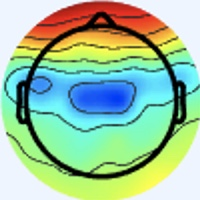

The data file committed next to this chart (first rows):
[238 245 255], [238 245 255], [238 245 255], [238 245 255], [238 245 255], [238 245 255], [238 245 255], [238 245 255], [238 245 255], [238 245 255], [238 245 255], [238 245 255], [238 245 255], [238 245 255], [238 245 255], [238 245 255], [238 245 255], [238 245 255], [238 245 255], [238 245 255], [238 245 255], [238 245 255], [238 245 255], [238 245 255]
[238 245 255], [238 245 255], [238 245 255], [238 245 255], [238 245 255], [238 245 255], [238 245 255], [238 245 255], [238 245 255], [238 245 255], [238 245 255], [238 245 255], [238 245 255], [238 245 255], [238 245 255], [238 245 255], [238 245 255], [238 245 255], [238 245 255], [238 245 255], [238 245 255], [238 245 255], [238 245 255], [238 245 255]
[238 245 255], [238 245 255], [238 245 255], [238 245 255], [238 245 255], [238 245 255], [238 245 255], [238 245 255], [238 245 255], [238 245 255], [238 245 255], [238 245 255], [238 245 255], [238 245 255], [238 245 255], [238 245 255], [238 245 255], [238 245 255], [238 245 255], [238 245 255], [238 245 255], [238 245 255], [238 245 255], [238 245 255]
[238 245 255], [238 245 255], [238 245 255], [238 245 255], [238 245 255], [238 245 255], [238 245 255], [238 245 255], [238 245 255], [238 245 255], [238 245 255], [238 245 255], [238 245 255], [238 245 255], [238 245 255], [238 245 255], [238 245 255], [238 245 255], [238 245 255], [238 245 255], [238 245 255], [238 245 255], [238 245 255], [238 245 255]
[238 245 255], [238 245 255], [238 245 255], [238 245 255], [238 245 255], [238 245 255], [238 245 255], [238 245 255], [238 245 255], [238 245 255], [238 245 255], [238 245 255], [238 245 255], [238 245 255], [238 245 255], [238 245 255], [238 245 255], [238 245 255], [238 245 255], [238 245 255], [238 245 255], [238 245 255], [238 245 255], [238 245 255]
[238 245 255], [238 245 255], [238 245 255], [238 245 255], [238 245 255], [238 245 255], [238 245 255], [238 245 255], [238 245 255], [238 245 255], [238 245 255], [238 245 255], [238 245 255], [238 245 255], [238 245 255], [238 245 255], [238 245 255], [238 245 255], [238 245 255], [238 245 255], [238 245 255], [238 245 255], [238 245 255], [238 245 255]
[238 245 255], [238 245 255], [238 245 255], [238 245 255], [238 245 255], [238 245 255], [238 245 255], [238 245 255], [238 245 255], [238 245 255], [238 245 255], [238 245 255], [238 245 255], [238 245 255], [238 245 255], [238 245 255], [238 245 255], [238 245 255], [238 245 255], [238 245 255], [238 245 255], [238 245 255], [238 245 255], [238 245 255]
[238 245 255], [238 245 255], [238 245 255], [238 245 255], [238 245 255], [238 245 255], [238 245 255], [238 245 255], [238 245 255], [238 245 255], [238 245 255], [238 245 255], [238 245 255], [238 245 255], [238 245 255], [238 245 255], [238 245 255], [238 245 255], [238 245 255], [238 245 255], [238 245 255], [238 245 255], [238 245 255], [238 245 255]
[238 245 255], [238 245 255], [238 245 255], [238 245 255], [238 245 255], [238 245 255], [238 245 255], [238 245 255], [238 245 255], [238 245 255], [238 245 255], [238 245 255], [238 245 255], [238 245 255], [238 245 255], [238 245 255], [238 245 255], [238 245 255], [238 245 255], [238 245 255], [238 245 255], [238 245 255], [238 245 255], [238 245 255]
[238 245 255], [238 245 255], [238 245 255], [238 245 255], [238 245 255], [238 245 255], [238 245 255], [238 245 255], [238 245 255], [238 245 255], [238 245 255], [238 245 255], [238 245 255], [238 245 255], [238 245 255], [238 245 255], [238 245 255], [238 245 255], [238 245 255], [238 245 255], [238 245 255], [238 245 255], [238 245 255], [238 245 255]
[238 245 255], [238 245 255], [238 245 255], [238 245 255], [238 245 255], [238 245 255], [238 245 255], [238 245 255], [238 245 255], [238 245 255], [238 245 255], [238 245 255], [238 245 255], [238 245 255], [238 245 255], [238 245 255], [238 245 255], [238 245 255], [238 245 255], [238 245 255], [238 245 255], [238 245 255], [238 245 255], [238 245 255]
[238 245 255], [238 245 255], [238 245 255], [238 245 255], [238 245 255], [238 245 255], [238 245 255], [238 245 255], [238 245 255], [238 245 255], [238 245 255], [238 245 255], [238 245 255], [238 245 255], [238 245 255], [238 245 255], [238 245 255], [238 245 255], [238 245 255], [238 245 255], [238 245 255], [238 245 255], [238 245 255], [238 245 255]
[238 245 255], [238 245 255], [238 245 255], [238 245 255], [238 245 255], [238 245 255], [238 245 255], [238 245 255], [238 245 255], [238 245 255], [238 245 255], [238 245 255], [238 245 255], [238 245 255], [238 245 255], [238 245 255], [238 245 255], [238 245 255], [238 245 255], [238 245 255], [238 245 255], [238 245 255], [238 245 255], [238 245 255]
[238 245 255], [238 245 255], [238 245 255], [238 245 255], [238 245 255], [238 245 255], [238 245 255], [238 245 255], [238 245 255], [238 245 255], [238 245 255], [238 245 255], [238 245 255], [238 245 255], [238 245 255], [238 245 255], [238 245 255], [238 245 255], [238 245 255], [238 245 255], [238 245 255], [238 245 255], [238 245 255], [238 245 255]
[238 245 255], [238 245 255], [238 245 255], [238 245 255], [238 245 255], [238 245 255], [238 245 255], [238 245 255], [238 245 255], [238 245 255], [238 245 255], [238 245 255], [238 245 255], [238 245 255], [238 245 255], [238 245 255], [238 245 255], [238 245 255], [238 245 255], [238 245 255], [238 245 255], [238 245 255], [238 245 255], [238 245 255]
[238 245 255], [238 245 255], [238 245 255], [238 245 255], [238 245 255], [238 245 255], [238 245 255], [238 245 255], [238 245 255], [238 245 255], [238 245 255], [238 245 255], [238 245 255], [238 245 255], [238 245 255], [238 245 255], [238 245 253], [238 245 253], [238 245 255], [238 245 255], [238 245 255], [238 245 255], [238 245 255], [238 245 255]
[238 245 255], [238 245 255], [238 245 255], [238 245 255], [238 245 255], [238 245 255], [238 245 255], [238 245 255], [238 245 255], [238 245 255], [238 245 255], [238 245 255], [238 245 255], [238 245 255], [238 245 255], [238 245 253], [237 246 251], [237 246 251], [240 244 253], [240 244 255], [240 244 255], [238 245 255], [238 245 255], [237 246 253]
[238 245 255], [238 245 255], [238 245 255], [238 245 255], [238 245 255], [238 245 255], [238 245 255], [238 245 255], [238 245 255], [238 245 255], [238 245 255], [238 245 255], [238 245 255], [238 245 255], [238 245 255], [238 245 253], [237 246 251], [238 245 251], [240 244 255], [240 244 255], [240 244 255], [238 245 255], [237 246 255], [237 246 253]
[238 245 255], [238 245 255], [238 245 255], [238 245 255], [238 245 255], [238 245 255], [238 245 255], [238 245 255], [238 245 255], [238 245 255], [238 245 255], [238 245 255], [238 245 255], [238 245 255], [238 245 255], [238 245 255], [240 244 255], [240 244 255], [240 243 255], [238 244 255], [237 245 255], [237 246 255], [237 246 255], [238 245 253]
[238 245 255], [238 245 255], [238 245 255], [238 245 255], [238 245 255], [238 245 255], [238 245 255], [238 245 255], [238 245 255], [238 245 255], [238 245 255], [238 245 255], [238 245 255], [238 245 255], [238 245 255], [238 244 255], [240 243 255], [240 243 255], [238 244 255], [237 245 255], [237 245 255], [237 246 255], [238 245 255], [238 245 253]
[238 245 255], [238 245 255], [238 245 255], [238 245 255], [238 245 255], [238 245 255], [238 245 255], [238 245 255], [238 245 255], [238 245 255], [238 245 255], [238 245 255], [238 245 255], [238 245 255], [238 245 255], [238 244 255], [240 243 255], [240 243 255], [237 245 255], [237 246 255], [237 246 255], [238 245 255], [240 244 255], [241 243 255]
[238 245 255], [238 245 255], [238 245 255], [238 245 255], [238 245 255], [238 245 255], [238 245 255], [238 245 255], [238 245 255], [238 245 255], [238 245 255], [238 245 255], [238 245 255], [238 245 255], [238 245 255], [238 245 255], [238 244 255], [238 244 255], [237 246 255], [237 246 253], [238 245 253], [240 244 253], [241 243 255], [241 243 255]
[238 245 255], [238 245 255], [238 245 255], [238 245 255], [238 245 255], [238 245 255], [238 245 255], [238 245 255], [238 245 255], [238 245 255], [238 245 255], [238 245 255], [238 245 255], [238 245 255], [238 245 255], [238 245 255], [238 245 253], [237 246 253], [237 246 251], [238 245 251], [240 244 253], [241 244 253], [243 243 255], [241 243 255]
[238 245 255], [238 245 255], [238 245 255], [238 245 255], [238 245 255], [238 245 255], [238 245 255], [238 245 255], [238 245 255], [238 245 255], [238 245 255], [238 245 255], [238 245 255], [238 245 255], [238 245 255], [238 245 255], [237 246 253], [237 246 251], [238 245 251], [238 245 251], [241 244 253], [241 243 255], [241 243 255], [240 244 255]
[238 245 255], [238 245 255], [238 245 255], [238 245 255], [238 245 255], [238 245 255], [238 245 255], [238 245 255], [238 245 255], [238 245 255], [238 245 255], [238 245 255], [238 245 255], [238 245 255], [238 245 255], [238 245 255], [238 245 255], [238 245 255], [240 244 255], [240 244 255], [240 244 255], [240 244 255], [238 244 255], [237 245 255]
[238 245 255], [238 245 255], [238 245 255], [238 245 255], [238 245 255], [238 245 255], [238 245 255], [238 245 255], [238 245 255], [238 245 255], [238 245 255], [238 245 255], [238 245 255], [238 245 255], [238 245 255], [238 245 255], [238 245 255], [238 245 255], [240 244 255], [240 244 255], [240 243 255], [238 244 255], [236 246 255], [236 246 255]
[238 245 255], [238 245 255], [238 245 255], [238 245 255], [238 245 255], [238 245 255], [238 245 255], [238 245 255], [238 245 255], [238 245 255], [238 245 255], [238 245 255], [238 245 255], [238 245 255], [238 245 255], [238 245 255], [237 246 253], [238 245 255], [240 244 255], [240 243 255], [237 245 255], [236 246 255], [236 247 253], [236 247 253]
[238 245 255], [238 245 255], [238 245 255], [238 245 255], [238 245 255], [238 245 255], [238 245 255], [238 245 255], [238 245 255], [238 245 255], [238 245 255], [238 245 255], [238 245 255], [238 245 255], [238 245 255], [238 245 255], [237 246 253], [237 246 253], [238 244 255], [238 244 255], [237 245 255], [236 246 255], [236 247 251], [237 246 251]
[238 245 255], [238 245 255], [238 245 255], [238 245 255], [238 245 255], [238 245 255], [238 245 255], [238 245 255], [238 245 255], [238 245 255], [238 245 255], [238 245 255], [238 245 255], [238 245 255], [238 245 255], [238 245 253], [237 246 251], [237 246 251], [238 245 255], [238 244 255], [237 246 255], [236 247 253], [236 247 249], [238 246 249]
[238 245 255], [238 245 255], [238 245 255], [238 245 255], [238 245 255], [238 245 255], [238 245 255], [238 245 255], [238 245 255], [238 245 255], [238 245 255], [238 245 255], [238 245 255], [238 245 255], [238 245 255], [238 245 253], [237 246 251], [237 246 253], [240 244 255], [240 244 255], [237 246 255], [236 247 253], [237 247 249], [238 246 249]
[238 245 255], [238 245 255], [238 245 255], [238 245 255], [238 245 255], [238 245 255], [238 245 255], [238 245 255], [238 245 255], [238 245 255], [238 245 255], [238 245 255], [238 245 255], [238 245 255], [238 245 255], [238 245 255], [238 245 253], [238 245 255], [241 243 255], [241 243 255], [238 244 255], [237 246 255], [237 246 251], [238 245 251]
[238 245 255], [238 245 255], [238 245 255], [238 245 255], [238 245 255], [238 245 255], [238 245 255], [238 245 255], [238 245 255], [238 245 255], [238 245 255], [238 245 255], [238 245 255], [238 245 255], [238 245 255], [238 245 255], [238 245 255], [240 244 255], [241 243 255], [241 243 255], [238 244 255], [237 246 255], [237 246 253], [238 245 251]
[238 245 255], [238 245 255], [238 245 255], [238 245 255], [238 245 255], [238 245 255], [238 245 255], [238 245 255], [238 245 255], [238 245 255], [238 245 255], [238 245 255], [238 245 255], [238 245 255], [238 245 255], [238 245 255], [240 244 253], [242 246 255], [239 242 255], [237 243 255], [237 245 255], [237 245 255], [240 247 255], [237 244 252]
[238 245 255], [238 245 255], [238 245 255], [238 245 255], [238 245 255], [238 245 255], [238 245 255], [238 245 255], [238 245 255], [238 245 255], [238 245 255], [238 245 255], [238 245 255], [238 245 255], [238 245 255], [238 245 255], [240 244 253], [241 245 254], [237 245 255], [236 244 255], [239 245 255], [239 245 255], [240 244 255], [241 245 254]
[238 245 255], [238 245 255], [238 245 255], [238 245 255], [238 245 255], [238 245 255], [238 245 255], [238 245 255], [238 245 255], [238 245 255], [238 245 255], [238 245 255], [238 245 255], [238 245 255], [238 245 255], [238 245 255], [238 245 253], [237 246 253], [237 246 253], [237 246 253], [242 244 255], [243 243 255], [240 242 254], [242 245 252]
[238 245 255], [238 245 255], [238 245 255], [238 245 255], [238 245 255], [238 245 255], [238 245 255], [238 245 255], [238 245 255], [238 245 255], [238 245 255], [238 245 255], [238 245 255], [238 245 255], [238 245 255], [238 245 255], [238 245 253], [238 247 254], [235 246 252], [237 246 251], [240 243 250], [243 243 251], [244 247 254], [243 241 244]
[238 245 255], [238 245 255], [238 245 255], [238 245 255], [238 245 255], [238 245 255], [238 245 255], [238 245 255], [238 245 255], [238 245 255], [238 245 255], [238 245 255], [238 245 255], [238 245 255], [238 245 255], [238 245 255], [237 244 252], [239 248 255], [234 245 251], [237 248 254], [236 244 247], [241 245 248], [250 251 255], [240 233 225]
[238 245 255], [238 245 255], [238 245 255], [238 245 255], [238 245 255], [238 245 255], [238 245 255], [238 245 255], [238 245 255], [238 245 255], [238 245 255], [238 245 255], [238 245 255], [238 245 255], [238 245 255], [238 245 255], [237 244 252], [239 248 255], [234 244 254], [238 248 255], [237 247 249], [244 246 243], [251 245 233], [236 216 189]
[238 245 255], [238 245 255], [238 245 255], [238 245 255], [238 245 255], [238 245 255], [238 245 255], [238 245 255], [238 245 255], [238 245 255], [238 245 255], [238 245 255], [238 245 255], [238 245 255], [238 245 255], [238 245 255], [237 246 253], [237 246 255], [238 244 255], [239 245 255], [240 247 253], [246 244 232], [245 223 186], [234 194 135]
[238 245 255], [238 245 255], [238 245 255], [238 245 255], [238 245 255], [238 245 255], [238 245 255], [238 245 255], [238 245 255], [238 245 255], [238 245 255], [238 245 255], [238 245 255], [238 245 255], [238 245 255], [238 245 255], [238 247 254], [237 244 254], [241 244 255], [240 243 252], [247 247 245], [250 240 213], [236 204 143], [227 176  93]
[238 245 255], [238 245 255], [238 245 255], [238 245 255], [238 245 255], [238 245 255], [238 245 255], [238 245 255], [238 245 255], [237 244 254], [238 245 255], [238 245 255], [237 244 254], [239 246 255], [239 246 255], [237 244 254], [241 245 254], [241 244 253], [242 245 254], [244 242 243], [249 238 218], [243 221 172], [234 193 111], [231 178  76]
[238 245 255], [238 245 255], [238 245 255], [238 245 255], [238 245 255], [238 245 255], [238 245 255], [238 245 255], [238 245 255], [238 245 255], [238 245 255], [238 245 255], [237 244 254], [238 245 255], [238 245 255], [237 244 254], [239 242 251], [242 242 250], [246 246 248], [248 241 225], [246 225 180], [241 207 133], [237 192  91], [239 184  68]
[238 245 255], [238 245 255], [238 245 255], [238 245 255], [238 245 255], [238 245 255], [238 245 255], [238 245 255], [238 245 255], [238 245 255], [238 245 255], [238 245 255], [238 245 255], [237 244 254], [238 245 255], [238 245 255], [241 247 255], [242 245 250], [246 243 236], [246 233 198], [243 211 136], [238 195  93], [240 190  75], [241 186  67]
[238 245 255], [238 245 255], [238 245 255], [238 245 255], [238 245 255], [238 245 255], [238 245 255], [238 245 255], [237 244 254], [239 246 255], [237 244 254], [238 245 255], [239 246 255], [237 244 254], [237 244 254], [239 246 255], [236 245 254], [241 246 242], [245 240 210], [245 229 167], [243 211 110], [240 200  76], [243 200  70], [243 199  68]
[238 245 255], [238 245 255], [238 245 255], [238 245 255], [238 245 255], [238 245 255], [238 245 255], [238 245 255], [237 244 254], [239 246 255], [237 244 254], [239 246 255], [239 246 255], [237 244 254], [239 246 255], [237 246 253], [243 254 255], [250 255 233], [254 246 181], [251 233 133], [249 225  99], [248 223  81], [250 224  79], [253 227  80]
[238 245 255], [238 245 255], [238 245 255], [238 245 255], [238 245 255], [238 245 255], [238 245 255], [238 245 255], [238 245 255], [239 246 255], [237 244 254], [239 246 255], [238 245 255], [237 244 254], [241 248 255], [236 243 249], [234 245 241], [227 231 204], [224 215 146], [220 206 109], [224 211  97], [229 215  92], [225 210  85], [225 210  81]
[238 245 255], [238 245 255], [238 245 255], [238 245 255], [238 245 255], [238 245 255], [238 245 255], [238 245 255], [238 245 255], [239 246 255], [237 244 254], [239 246 255], [237 244 254], [238 245 255], [243 250 255], [236 241 245], [192 197 191], [152 154 133], [119 114  74], [103  96  42], [112 104  42], [123 114  47], [121 111  39], [126 113  34]
[240 244 255], [238 245 255], [238 245 255], [238 245 255], [238 245 255], [238 245 255], [238 245 255], [238 245 255], [238 245 253], [238 245 253], [237 243 255], [239 245 255], [236 243 253], [239 246 254], [247 252 255], [238 241 232], [178 179 147], [125 124  76], [85 82 27], [69 65  4], [74 70  7], [87 82 16], [87 80 10], [93 84  9]
[241 243 255], [240 244 255], [238 245 255], [237 246 255], [237 246 253], [237 246 255], [238 245 255], [238 245 255], [238 245 251], [236 243 249], [237 245 255], [238 246 255], [237 244 254], [240 245 248], [241 247 237], [242 244 205], [219 216 135], [205 201  94], [186 183  70], [181 176  59], [184 179  61], [187 182  64], [188 183  65], [189 183  63]
[241 243 255], [240 244 255], [238 245 255], [237 246 253], [236 247 253], [236 246 255], [238 245 255], [238 245 255], [240 247 253], [238 245 253], [238 246 255], [239 246 255], [238 245 255], [241 248 241], [241 248 215], [238 245 175], [247 250 135], [248 249 109], [248 250 104], [250 253 102], [251 254 103], [250 253 102], [249 252 103], [250 252 106]
[241 243 255], [240 244 255], [238 245 251], [237 246 251], [236 246 255], [236 246 255], [238 245 255], [238 245 255], [239 243 252], [239 243 254], [239 242 255], [239 242 255], [240 244 253], [241 248 230], [234 249 184], [229 246 142], [232 250 114], [234 251  97], [234 251  93], [234 252  92], [236 252  93], [237 253  94], [239 253  95], [239 253  95]
[240 244 255], [240 244 255], [238 245 251], [237 246 253], [237 246 255], [237 245 255], [238 245 255], [238 245 253], [239 243 254], [242 244 255], [241 243 255], [241 243 255], [242 248 248], [239 250 216], [229 249 160], [221 247 120], [222 252 104], [222 252  92], [220 251  87], [221 249  86], [222 250  87], [226 252  91], [226 252  91], [225 250  88]
[238 244 255], [238 245 255], [238 245 255], [238 245 255], [238 244 255], [238 244 255], [238 245 253], [238 245 253], [240 244 255], [241 245 255], [241 243 255], [240 246 246], [237 249 229], [231 250 195], [220 249 143], [211 248 109], [209 248  97], [212 252  93], [214 254  93], [216 254  93], [216 253  95], [217 253  95], [217 253  95], [216 250  93]
[237 245 255], [237 245 255], [238 244 255], [240 244 255], [240 243 255], [240 244 255], [240 245 251], [238 245 251], [237 244 254], [238 245 255], [241 245 254], [239 249 240], [233 249 210], [223 250 173], [213 251 130], [207 251 106], [207 252  99], [208 255  97], [209 255  97], [207 253  95], [207 250  98], [207 250  98], [210 250  99], [210 251  97]
[236 246 255], [236 246 255], [238 244 255], [240 243 255], [241 243 255], [241 243 255], [240 245 249], [238 246 249], [239 248 255], [237 246 255], [239 248 255], [238 252 235], [225 251 188], [212 248 148], [205 251 117], [203 253 102], [204 253 102], [204 253 102], [205 251 101], [205 251 101], [205 250 105], [206 251 106], [206 251 106], [205 251 103]
[234 247 255], [236 246 255], [238 244 255], [240 244 255], [241 243 255], [241 243 255], [240 245 251], [238 245 251], [238 247 254], [233 244 248], [236 248 248], [231 249 225], [213 243 173], [196 237 133], [190 241 114], [190 242 106], [189 236 106], [190 235 108], [192 234 110], [192 233 111], [192 233 113], [191 232 114], [191 232 114], [192 233 113]
[236 246 255], [237 245 255], [238 245 253], [240 244 253], [241 243 255], [241 243 255], [240 243 255], [238 244 255], [239 246 254], [235 245 246], [234 245 237], [219 238 208], [187 217 153], [158 198 110], [139 189  90], [133 181  82], [130 169  80], [125 157  74], [116 147  67], [111 142  64], [111 141  67], [111 141  69], [111 141  69], [110 140  68]
[237 245 255], [237 246 255], [238 245 251], [240 245 251], [240 244 255], [240 243 255], [238 244 255], [238 244 255], [240 247 255], [239 247 249], [213 225 215], [183 202 174], [150 181 124], [121 163  89], [110 162  79], [105 159  75], [101 145  68], [ 93 133  62], [ 82 121  54], [ 76 115  50], [ 75 114  51], [ 75 113  52], [ 76 114  53], [ 77 115  54]
[238 245 251], [238 246 249], [238 246 249], [238 245 251], [238 244 255], [238 244 255], [237 244 255], [238 244 255], [248 254 255], [233 241 244], [164 175 167], [108 127 105], [ 88 121  78], [ 94 138  75], [127 184 103], [147 212 120], [142 211 118], [136 205 114], [130 198 111], [127 195 110], [128 193 109], [128 193 109], [128 193 109], [129 194 112]
[238 246 249], [238 246 249], [238 245 251], [238 245 253], [237 245 255], [237 245 255], [237 245 255], [237 246 253], [248 255 255], [223 238 233], [141 163 142], [ 80 111  77], [ 71 115  66], [ 93 148  83], [140 206 119], [169 245 147], [165 250 149], [162 250 148], [162 248 151], [163 248 154], [163 248 154], [163 249 152], [163 247 151], [162 247 153]
[240 245 251], [240 244 253], [238 245 255], [238 244 255], [238 244 255], [237 246 255], [237 247 249], [234 249 244], [231 251 239], [216 246 218], [169 211 161], [135 187 121], [130 193 122], [137 209 127], [153 233 138], [163 249 150], [158 250 151], [155 251 153], [154 249 155], [154 249 155], [154 250 153], [154 250 152], [156 251 151], [155 251 153]
... 139 more rows
